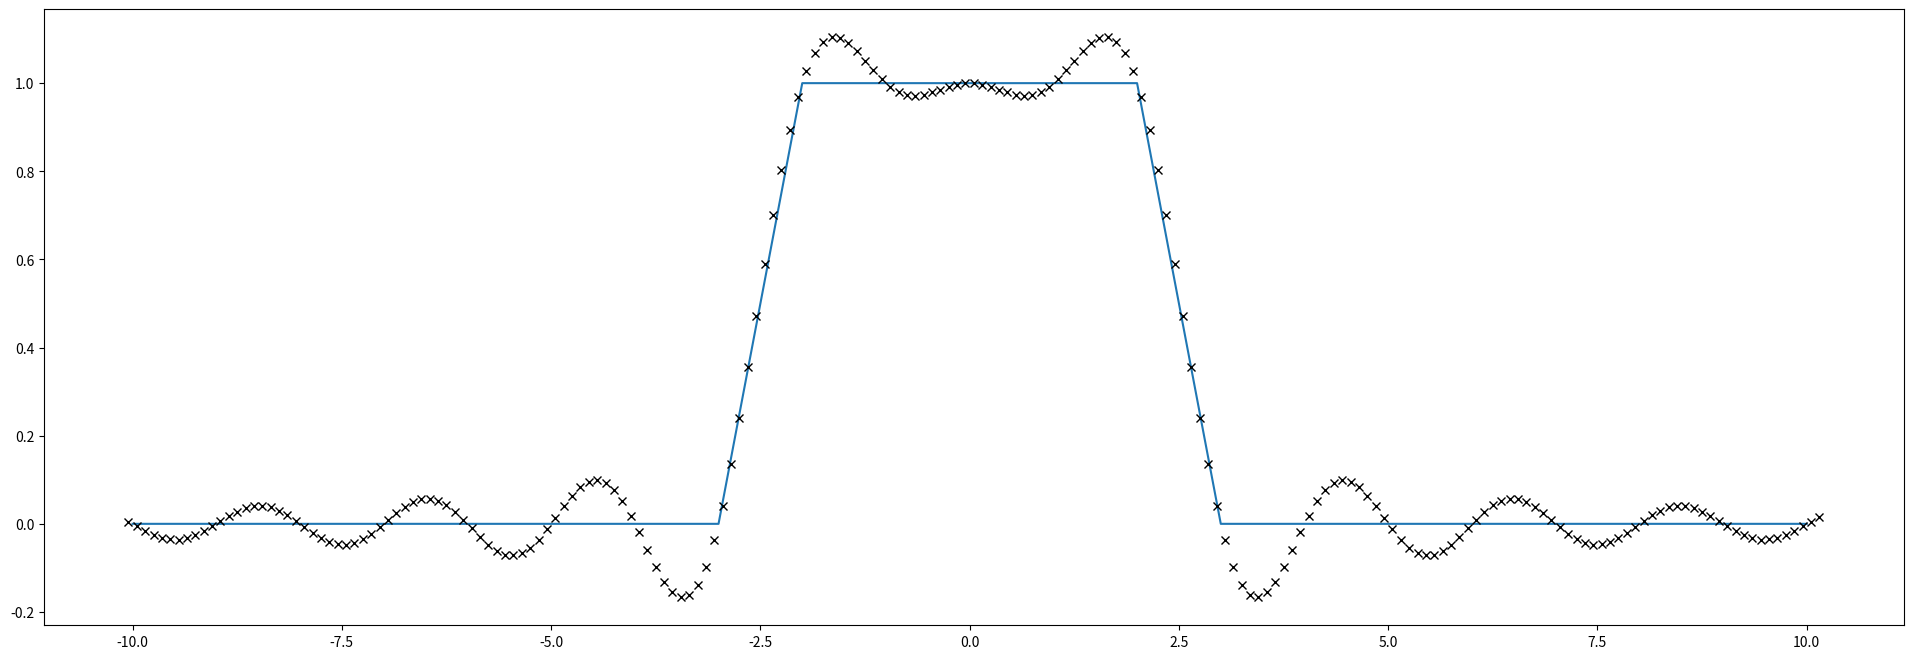

The matplotlib source for this figure:
# Python scripts for chapter two of Trefethen's 'spectral methods'
# in matlab, translated by Khaya Mpehle
import numpy as np
import matplotlib.pyplot as plt
#program 3: The band-limited interpolation (BLI)
h, xmax = (1.,10.)
x = np.arange(-xmax,xmax+h,h)#x-grid
xx= np.arange(-xmax-h/20,xmax+h/20+h/10,h/10)#Grid for plotting
v = np.where(abs(x) < 3,1,0) # The hat function
fig = plt.figure(figsize =(24,8))
ax =plt.axes()
plt.plot(x,v)# plot the triangle function
p =np.zeros(len(xx))#array of zeros to add terms of BLI
for i in range(0,len(x)):
    p =p+ v[i]*np.sin(np.pi*(xx-x[i])/h)/(np.pi*(xx-x[i])/h)# terms of BLI
print(p)
plt.plot(xx,p,'x',color='k')    
plt.show()
